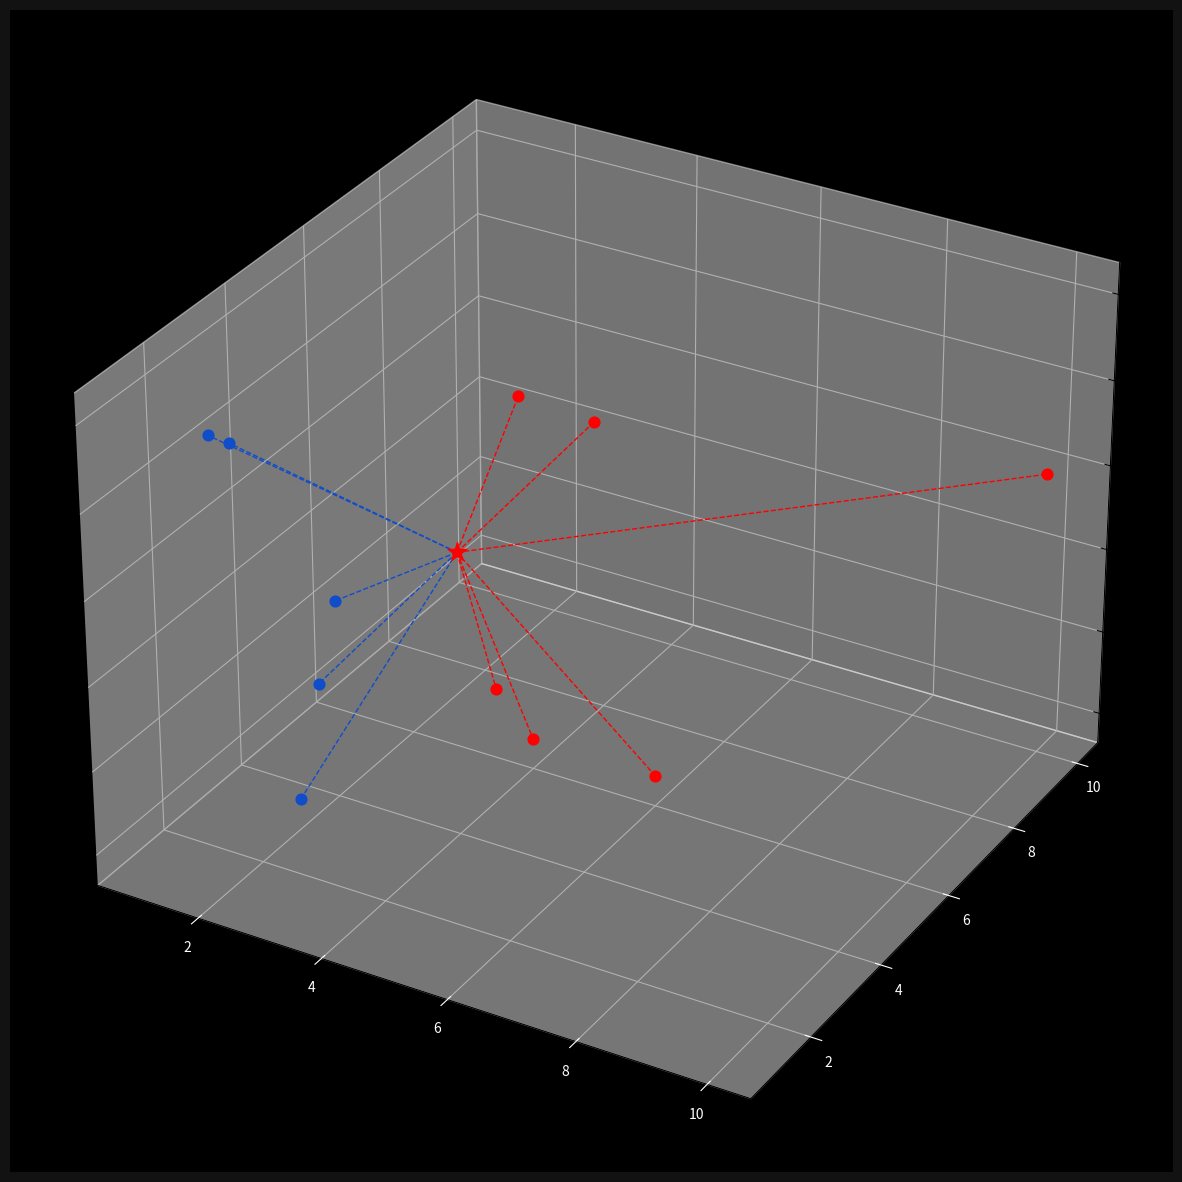

This chart was generated by the following Python code:
import numpy as np
import matplotlib.pyplot as plt
from collections import Counter

# dictionary of points
points = {"blue": [[2, 4, 3], [1, 3, 5], [2, 3, 1], [3, 2, 3], [2, 1, 6]],
          "red": [[5, 6, 5], [4, 5, 2], [4, 6, 1], [6, 6, 1], [5, 4, 6], [10, 10, 4]]}

# coordinates of a new point for prediction
new_point = [4, 4, 4]


# euclidian distance for any dimensions
def euclidian_distance(p, q):
    return np.sqrt(np.sum((np.array(p) - np.array(q)) ** 2))


class KNN:

    def __init__(self, k=3):
        self.k = k
        self.point = None

    # method to train the KNN model
    def fit(self, points):
        self.points = points

    # method to predict the class of a new point
    def predict(self, new_point):
        distances = []

        for category in self.points:
            for point in self.points[category]:
                distance = euclidian_distance(point, new_point)
                distances.append([distance, category])

        # selection k nearest categories
        categories = [category[1] for category in sorted(distances)[:self.k]]
        # determining the most common category among k nearest neighbors
        result = Counter(categories).most_common(1)[0][0]
        return result


clf = KNN()
clf.fit(points)
print(clf.predict(new_point))

# Visualization

fig = plt.figure(figsize=(15, 21))
ax = fig.add_subplot(projection="3d")
ax.grid(True, color='#323232')
ax.set_facecolor('black')
ax.figure.set_facecolor('#121212')
ax.tick_params(axis='x', colors='white')
ax.tick_params(axis='y', colors='white')

for point in points['blue']:
    ax.scatter(point[0], point[1], point[2], color='#104DCA', s=60)

for point in points['red']:
    ax.scatter(point[0], point[1], point[2], color='#FF0000', s=60)

new_class = clf.predict(new_point)
color = '#FF0000' if new_class == 'red' else '#104DCA'
ax.scatter(new_point[0], new_point[1], point[2], color=color,
           marker='*', s=200, zorder=100)

for point in points['blue']:
    ax.plot([new_point[0], point[0]], [new_point[1], point[1]], [new_point[2], point[2]],
            color='#104DCA', linestyle='--', linewidth=1)

for point in points['red']:
    ax.plot([new_point[0], point[0]], [new_point[1], point[1]], [new_point[2], point[2]],
            color='#FF0000', linestyle='--', linewidth=1)

plt.show()
